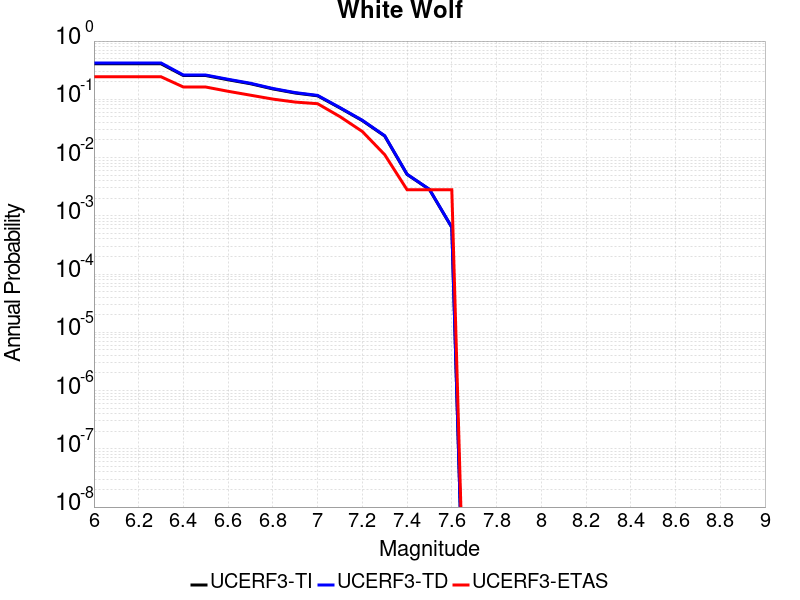

Data behind this chart, as committed beside it:
Magnitude, UCERF3-TI Prob, UCERF3-TD Prob, UCERF3-ETAS Prob
6.0, 0.4071, 0.4207, 0.2437
6.1, 0.4071, 0.4207, 0.2437
6.2, 0.4071, 0.4207, 0.2437
6.3, 0.4071, 0.4207, 0.2437
6.4, 0.2558, 0.261, 0.1625
6.5, 0.2558, 0.261, 0.1625
6.6, 0.2164, 0.2207, 0.1373
6.7, 0.185, 0.1885, 0.1176
6.8, 0.1508, 0.1534, 0.1008
6.9, 0.1282, 0.1303, 0.08964
7.0, 0.1148, 0.1168, 0.08403
7.1, 0.0711, 0.07202, 0.05042
7.2, 0.04309, 0.04366, 0.02801
7.3, 0.02343, 0.02374, 0.0112
7.4, 0.005131, 0.005173, 0.002801
7.5, 0.002832, 0.002849, 0.002801
7.6, 6.3162576E-4, 6.3539424E-4, 0.002801
